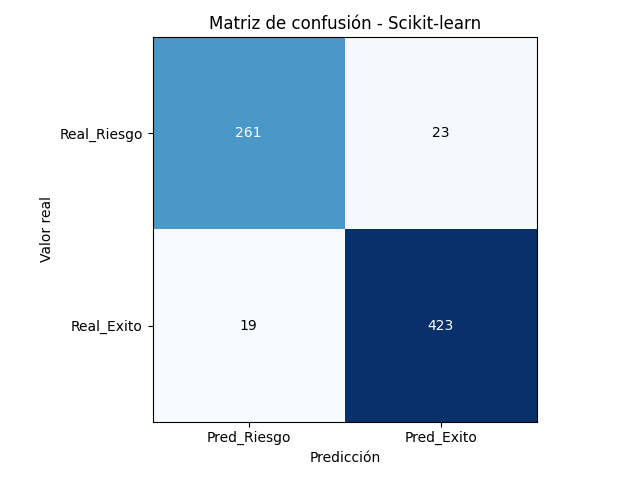

The data file committed next to this chart (first rows):
, Pred_Riesgo, Pred_Exito
Real_Riesgo, 261, 23
Real_Exito, 19, 423
